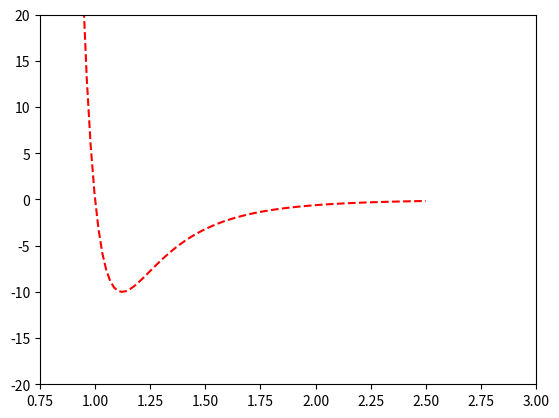

Source code (Python):
#lennard-Jones potential
import numpy as np
import matplotlib.pyplot as plt

'''Describes the potential energy of interaction between
two molecules based on their distance of separation'''

sigma = 6.1 # Vander waals distance
epsilon = 10 # well depth
r = np.linspace(0.75, 2.5, 100) * sigma # distance of separation

#Lennard_Jones_Potential
LJ_pot = 4 * epsilon * ( (sigma/r)**12 - (sigma/r)**6 ) 

#PLOTTING
plt.plot( r/sigma, LJ_pot, '--r')
plt.axis([0.75, 3, -20, 20])
plt.show()
